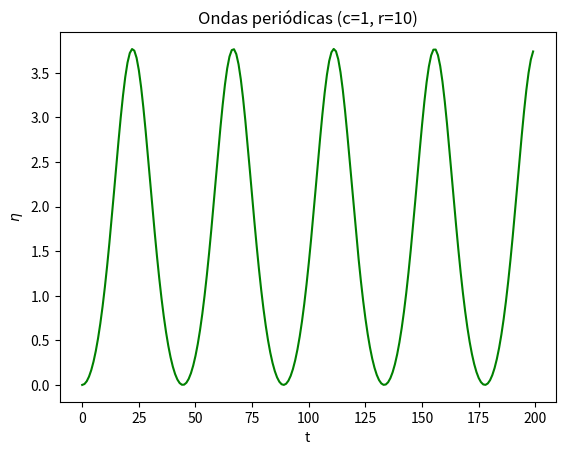

Reproduce this figure in Python.
from matplotlib import pyplot as plt
from scipy.integrate import odeint
import numpy as np

c=1
r=10
def f(u,x):
    return (u[1],6*c*u[0]-4.5*u[0]*u[0]+r)
y0=[0,0]
xs=np.linspace(1,10,200)
us=odeint(f,y0,xs)
ys=us[:,0]
#plt.plot(us,'-')
plt.plot(ys,'g-')
plt.xlabel('t')
plt.ylabel(r'$ \eta$')
plt.title('Ondas periódicas (c=1, r=10)')
plt.show()